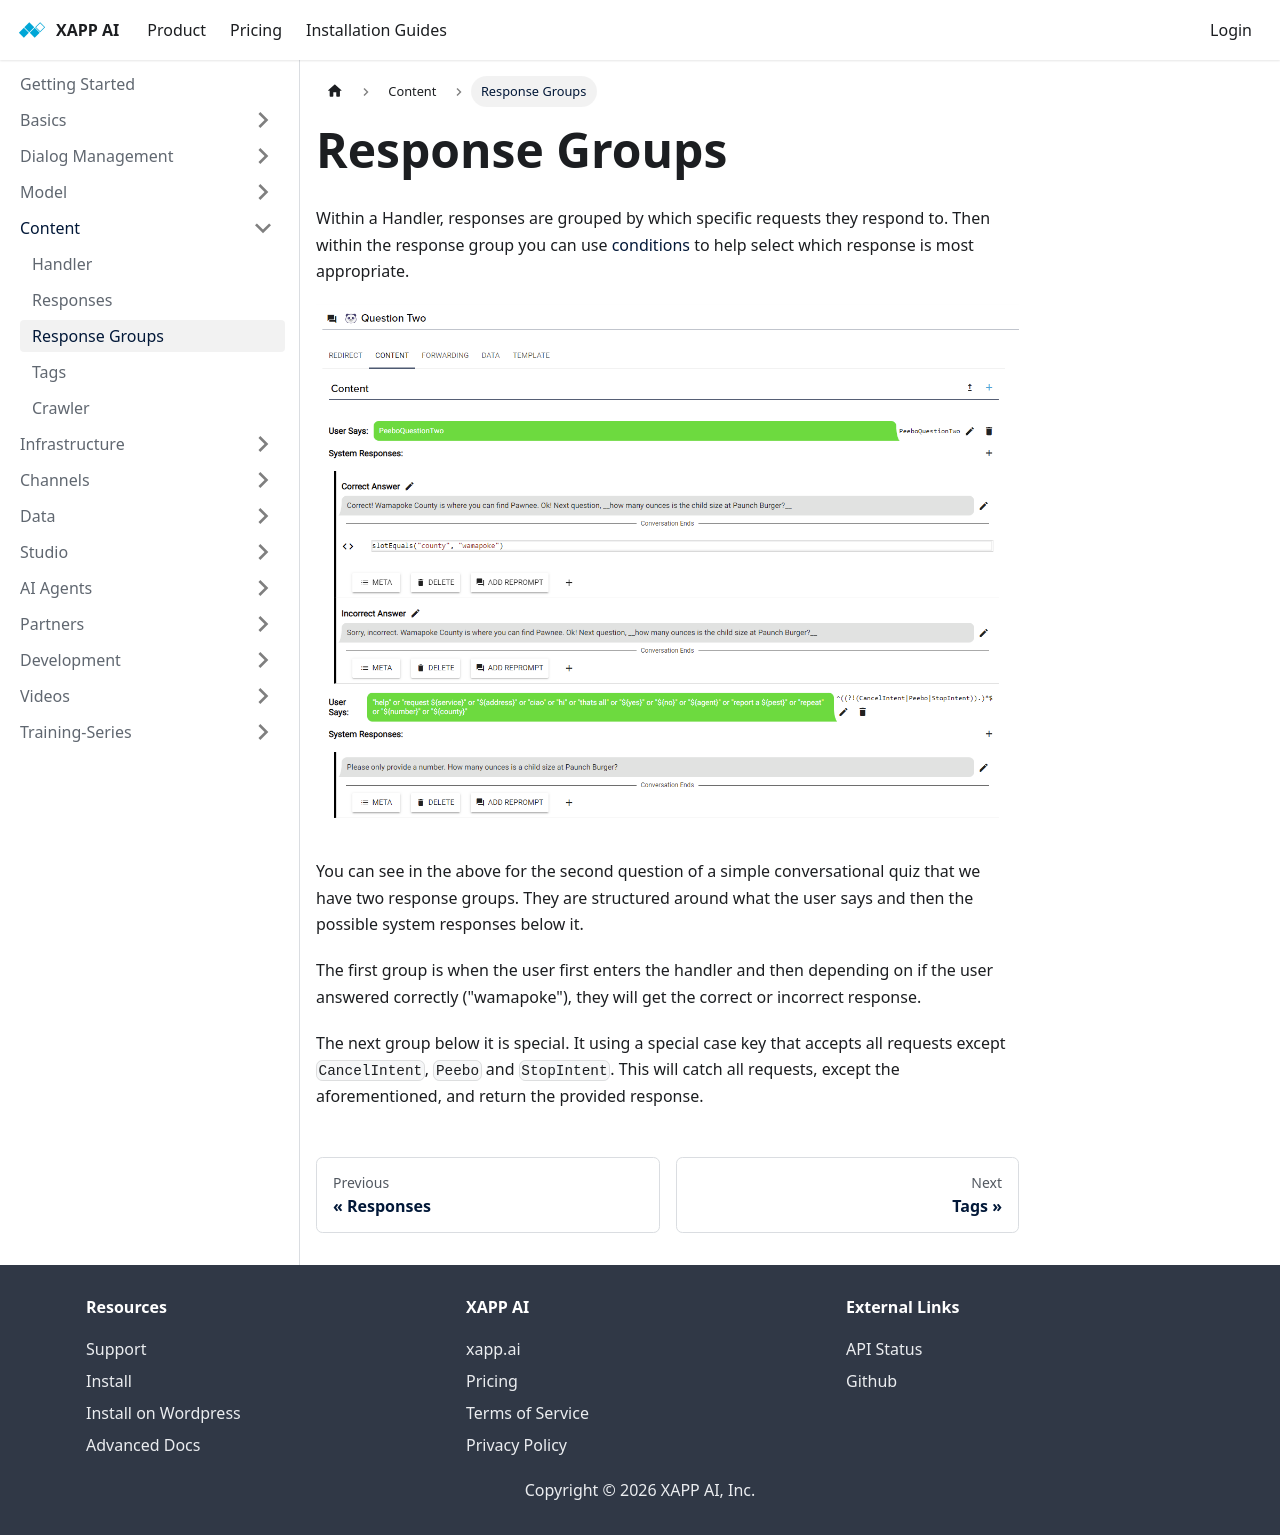

repository: xapp-ai/documentation · page: docs/content/response-groups/index.html · generator: docusaurus

---
title: Response Groups
---

Within a Handler, responses are grouped by which specific requests they respond to.  Then within the response group you can use [conditions](/docs/dialog-manager/conditions) to help select which response is most appropriate.  

![handler response groups](../../static/img/content/handler-response-groups.png)

You can see in the above for the second question of a simple conversational quiz that we have two response groups.  They are structured around what the user says and then the possible system responses below it. 

The first group is when the user first enters the handler and then depending on if the user answered correctly ("wamapoke"), they will get the correct or incorrect response.

The next group below it is special.  It using a special case key that accepts all requests except `CancelIntent`, `Peebo` and `StopIntent`.  This will catch all requests, except the aforementioned, and return the provided response.  
